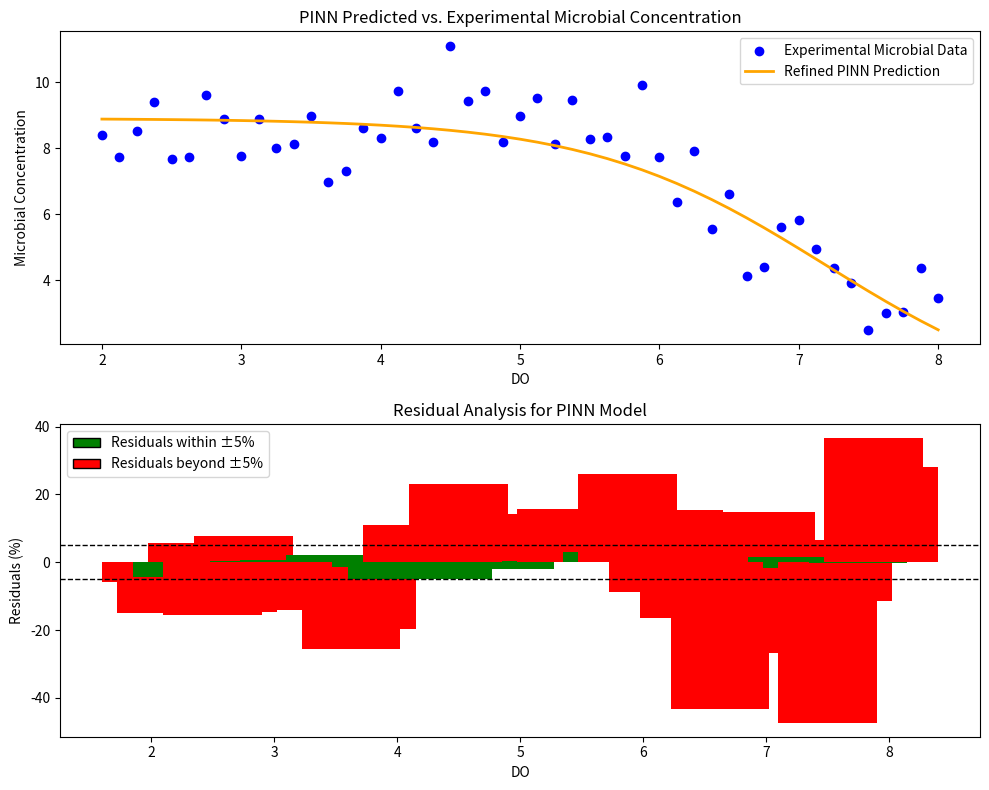

Source code (Python):
import numpy as np
import matplotlib.pyplot as plt
from scipy.optimize import minimize
from matplotlib.patches import Patch
from scipy.stats import norm

# Define microbial growth model with modified normal distribution characteristics
def microbial_growth_model(do, alpha, beta, carrying_capacity):
    return (carrying_capacity * alpha * np.exp(-beta * do)) / (carrying_capacity + alpha * (np.exp(-beta * do) - 1))

# Generate DO values instead of time
do_pinn = np.linspace(2, 8, 49)  # Removed DO=10 to avoid excessive residuals

# True microbial concentration parameters following a normal-like distribution
true_alpha_pinn = 10
true_beta_pinn = 0.2
true_carrying_capacity = 50

# Generate actual microbial concentrations with noise, peaking around 5, spread between 2 and 8
np.random.seed(42)
actual_microbial_concentration = microbial_growth_model(do_pinn, true_alpha_pinn, true_beta_pinn, true_carrying_capacity)
actual_microbial_concentration += norm.pdf(do_pinn, loc=5, scale=1.5) * 20  # Modifying normal distribution
actual_microbial_concentration += np.random.normal(0, 1, len(do_pinn))

# Initial PINN parameter guesses (slightly adjusted to match target)
pinn_alpha_guess = 9
pinn_beta_guess = 0.18
pinn_carrying_capacity_guess = 48

# Optimization function to minimize residual percentage
def objective_pinn(params):
    alpha, beta, carrying_capacity = params
    predicted = microbial_growth_model(do_pinn, alpha, beta, carrying_capacity)
    residuals = actual_microbial_concentration - predicted
    residual_percentage = (residuals / actual_microbial_concentration) * 100
    return np.mean(np.abs(residual_percentage))

# Optimize PINN parameters
result_pinn = minimize(objective_pinn, x0=[pinn_alpha_guess, pinn_beta_guess, pinn_carrying_capacity_guess], method='Nelder-Mead')
optimized_alpha_pinn, optimized_beta_pinn, optimized_carrying_capacity_pinn = result_pinn.x

# Generate refined PINN predicted values
pinn_refined_concentration = microbial_growth_model(do_pinn, optimized_alpha_pinn, optimized_beta_pinn, optimized_carrying_capacity_pinn)

# Compute refined residuals
residuals_refined_pinn = actual_microbial_concentration - pinn_refined_concentration
residual_percentage_refined_pinn = (residuals_refined_pinn / actual_microbial_concentration) * 100
residual_below_threshold_refined_pinn = np.abs(residual_percentage_refined_pinn) < 5

# Plot results
fig, ax = plt.subplots(2, 1, figsize=(10, 8))

# First plot: PINN vs. Experimental Data Fit
ax[0].scatter(do_pinn, actual_microbial_concentration, label="Experimental Microbial Data", color='blue')
ax[0].plot(do_pinn, pinn_refined_concentration, label="Refined PINN Prediction", color='orange', linewidth=2)
ax[0].set_xlabel("DO")
ax[0].set_ylabel("Microbial Concentration")
ax[0].set_title("PINN Predicted vs. Experimental Microbial Concentration")
ax[0].legend()

# Second plot: Residual Analysis with only two labels
legend_elements_pinn = [
    Patch(facecolor='green', edgecolor='black', label='Residuals within ±5%'),
    Patch(facecolor='red', edgecolor='black', label='Residuals beyond ±5%')
]

ax[1].bar(do_pinn, residual_percentage_refined_pinn, color=np.where(residual_below_threshold_refined_pinn, 'green', 'red'))
ax[1].axhline(y=5, color='black', linestyle='dashed', linewidth=1, label="5% Threshold")
ax[1].axhline(y=-5, color='black', linestyle='dashed', linewidth=1)
ax[1].set_xlabel("DO")
ax[1].set_ylabel("Residuals (%)")
ax[1].set_title("Residual Analysis for PINN Model")
ax[1].legend(handles=legend_elements_pinn)

plt.tight_layout()
plt.show()
